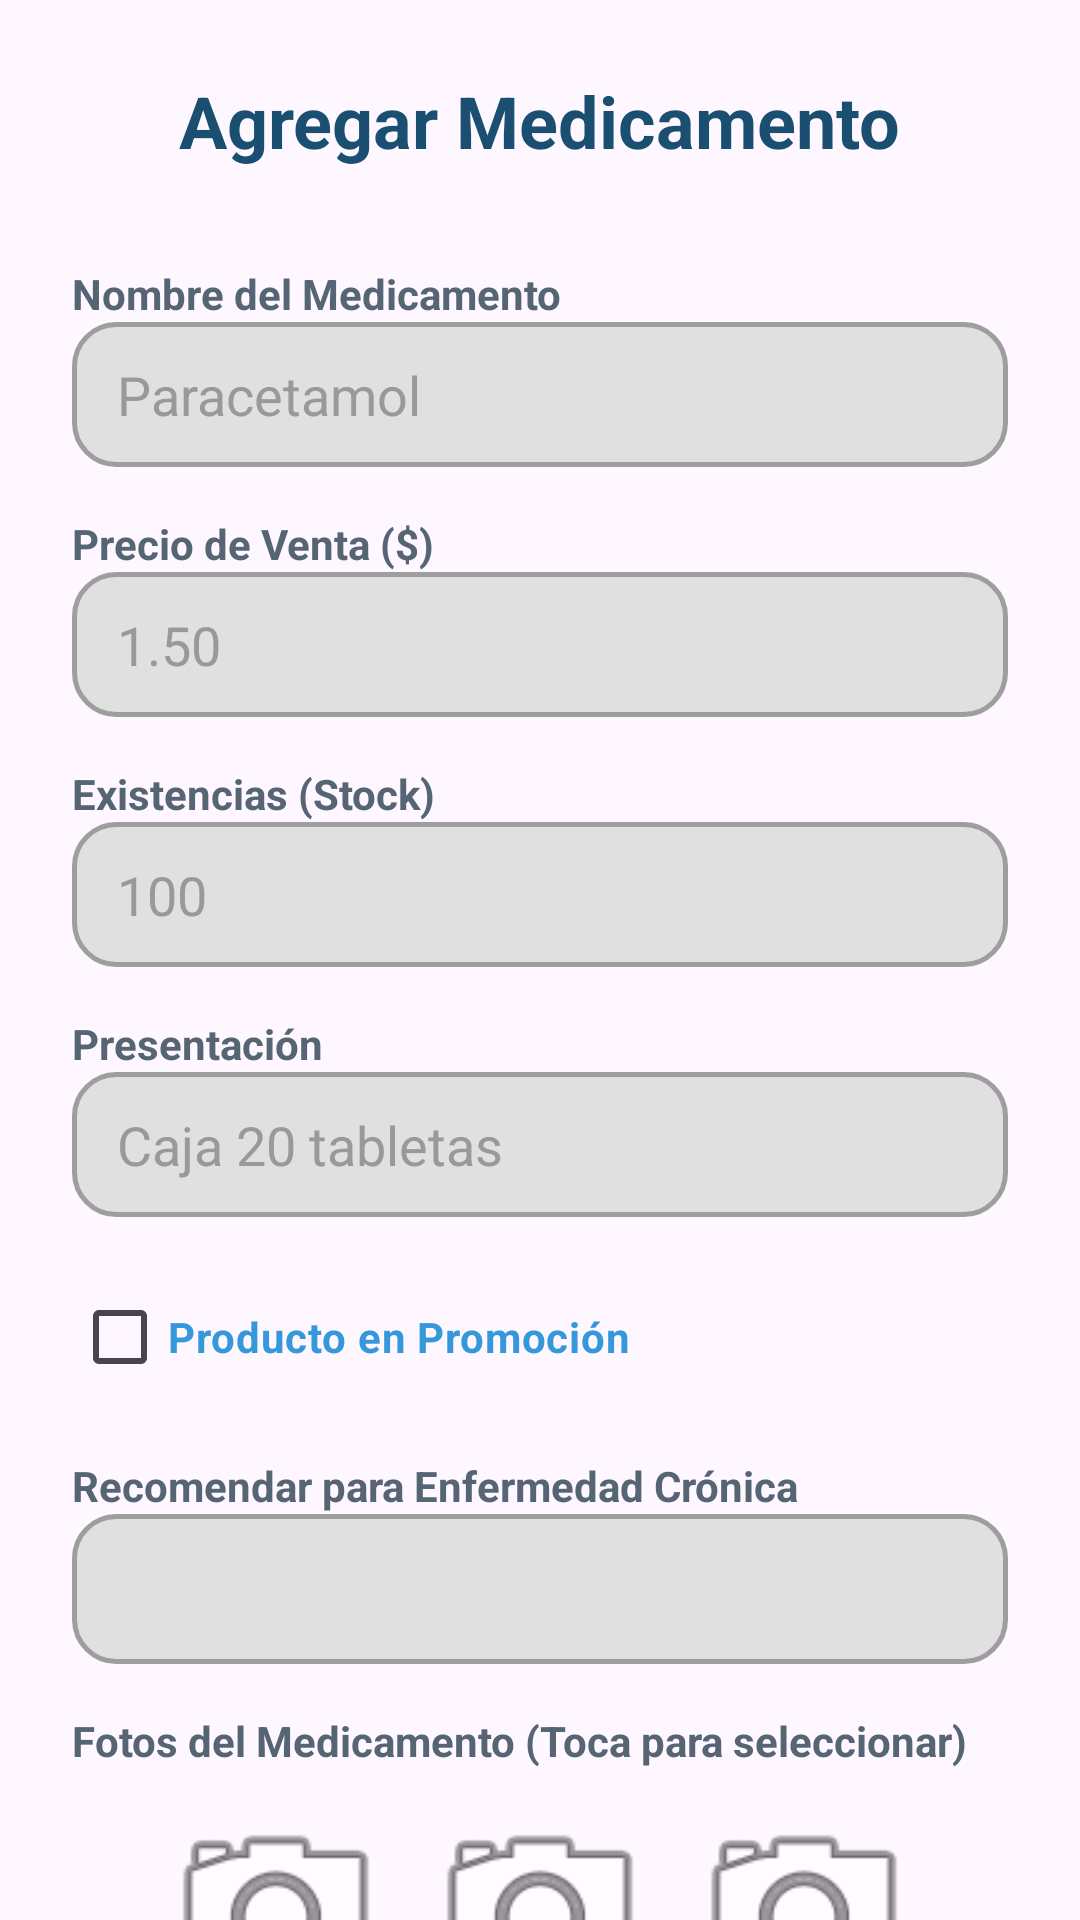

Produce the Android XML layout that renders to this screen, including the resource entries it uses.
<!-- AndroidManifest.xml: application theme Theme.ConexionFarmaco -->
<!-- res/layout/activity_admin_medicamento.xml -->
<?xml version="1.0" encoding="utf-8"?>
<androidx.core.widget.NestedScrollView xmlns:android="http://schemas.android.com/apk/res/android"
    xmlns:app="http://schemas.android.com/apk/res-auto"
    android:layout_width="match_parent"
    android:layout_height="match_parent"
    android:background="@drawable/fondo_inicio"
    android:fillViewport="true">

    <LinearLayout
        android:layout_width="match_parent"
        android:layout_height="wrap_content"
        android:orientation="vertical"
        android:padding="24dp">

        <TextView
            android:id="@+id/tvAdminTituloMed"
            android:layout_width="wrap_content"
            android:layout_height="wrap_content"
            android:text="Agregar Medicamento"
            android:textColor="@color/azul_primario"
            android:textSize="24sp"
            android:textStyle="bold"
            android:layout_gravity="center_horizontal"
            android:layout_marginBottom="32dp" />

        <TextView android:layout_width="wrap_content" android:layout_height="wrap_content" android:text="Nombre del Medicamento" android:textStyle="bold" android:textColor="@color/texto_secundario" />
        <EditText
            android:id="@+id/etAdminMedNombre"
            android:layout_width="match_parent"
            android:layout_height="wrap_content"
            android:background="@drawable/modern_edittext"
            android:hint="Paracetamol"
            android:textColor="@color/black"
            android:textColorHint="#999999"
            android:layout_marginBottom="16dp"/>

        <TextView android:layout_width="wrap_content" android:layout_height="wrap_content" android:text="Precio de Venta ($)" android:textStyle="bold" android:textColor="@color/texto_secundario" />
        <EditText
            android:id="@+id/etAdminMedPrecio"
            android:layout_width="match_parent"
            android:layout_height="wrap_content"
            android:background="@drawable/modern_edittext"
            android:hint="1.50"
            android:inputType="numberDecimal"
            android:textColor="@color/black"
            android:textColorHint="#999999"
            android:layout_marginBottom="16dp"/>

        <TextView android:layout_width="wrap_content" android:layout_height="wrap_content" android:text="Existencias (Stock)" android:textStyle="bold" android:textColor="@color/texto_secundario" />
        <EditText
            android:id="@+id/etAdminMedStock"
            android:layout_width="match_parent"
            android:layout_height="wrap_content"
            android:background="@drawable/modern_edittext"
            android:hint="100"
            android:inputType="number"
            android:textColor="@color/black"
            android:textColorHint="#999999"
            android:layout_marginBottom="16dp"/>

        <TextView android:layout_width="wrap_content" android:layout_height="wrap_content" android:text="Presentación" android:textStyle="bold" android:textColor="@color/texto_secundario" />
        <EditText
            android:id="@+id/etAdminMedPresentacion"
            android:layout_width="match_parent"
            android:layout_height="wrap_content"
            android:background="@drawable/modern_edittext"
            android:hint="Caja 20 tabletas"
            android:textColor="@color/black"
            android:textColorHint="#999999"
            android:layout_marginBottom="16dp"/>

        <CheckBox
            android:id="@+id/cbAdminMedPromocion"
            android:layout_width="wrap_content"
            android:layout_height="wrap_content"
            android:text="Producto en Promoción"
            android:textColor="@color/azul_vibrante"
            android:textStyle="bold"
            android:layout_marginBottom="16dp" />

        <TextView android:layout_width="wrap_content" android:layout_height="wrap_content" android:text="Recomendar para Enfermedad Crónica" android:textStyle="bold" android:textColor="@color/texto_secundario" />
        <Spinner
            android:id="@+id/spAdminMedEnfermedad"
            android:layout_width="match_parent"
            android:layout_height="50dp"
            android:background="@drawable/modern_edittext"
            android:layout_marginBottom="16dp"/>

        <TextView
            android:layout_width="wrap_content"
            android:layout_height="wrap_content"
            android:text="Fotos del Medicamento (Toca para seleccionar)"
            android:textStyle="bold"
            android:textColor="@color/texto_secundario"
            android:layout_marginBottom="8dp"/>

        <LinearLayout
            android:layout_width="match_parent"
            android:layout_height="wrap_content"
            android:orientation="horizontal"
            android:gravity="center"
            android:layout_marginBottom="32dp">

            <ImageView
                android:id="@+id/ivAdminMedFoto1"
                android:layout_width="80dp"
                android:layout_height="80dp"
                android:layout_marginEnd="8dp"
                android:scaleType="centerCrop"
                android:src="@android:drawable/ic_menu_camera" />

            <ImageView
                android:id="@+id/ivAdminMedFoto2"
                android:layout_width="80dp"
                android:layout_height="80dp"
                android:layout_marginEnd="8dp"
                android:scaleType="centerCrop"
                android:src="@android:drawable/ic_menu_camera" />

            <ImageView
                android:id="@+id/ivAdminMedFoto3"
                android:layout_width="80dp"
                android:layout_height="80dp"
                android:scaleType="centerCrop"
                android:src="@android:drawable/ic_menu_camera" />
        </LinearLayout>

        <LinearLayout
            android:layout_width="match_parent"
            android:layout_height="wrap_content"
            android:orientation="horizontal"
            android:layout_marginTop="16dp">

            <Button
                android:id="@+id/btnAdminMedEliminar"
                android:layout_width="match_parent"
                android:layout_height="60dp"
                android:background="@drawable/modern_edittext"
                android:text="Eliminar Medicamento"
                android:textColor="#E53935"
                android:textStyle="bold"
                android:visibility="gone"
                app:backgroundTint="@null" />
        </LinearLayout>

        <LinearLayout
            android:layout_width="match_parent"
            android:layout_height="wrap_content"
            android:orientation="horizontal"
            android:layout_marginTop="20dp">

            <Button
                android:id="@+id/btnAdminMedCancelar"
                android:layout_width="0dp"
                android:layout_height="60dp"
                android:layout_weight="1"
                android:layout_marginEnd="8dp"
                android:background="@drawable/modern_edittext"
                android:text="Cancelar"
                android:textColor="@color/azul_primario"
                app:backgroundTint="@null" />

            <Button
                android:id="@+id/btnAdminMedGuardar"
                android:layout_width="0dp"
                android:layout_height="60dp"
                android:layout_weight="1"
                android:layout_marginStart="8dp"
                android:background="@drawable/btn_modern_vibrant"
                android:text="Agregar"
                android:textColor="@color/white"
                app:backgroundTint="@null" />
        </LinearLayout>

    </LinearLayout>
</androidx.core.widget.NestedScrollView>
<!-- resources referenced by this layout -->
<resources>
  <color name="azul_primario">#1B4F72</color>
  <color name="azul_vibrante">#3498DB</color>
  <color name="black">#FF000000</color>
  <color name="texto_secundario">#566573</color>
  <color name="white">#FFFFFFFF</color>
  <!-- drawable btn_modern_vibrant (drawable) -->
  <?xml version="1.0" encoding="utf-8"?>
  <ripple xmlns:android="http://schemas.android.com/apk/res/android"
      android:color="#80FFFFFF">
      <item>
          <shape android:shape="rectangle">
              <gradient
                  android:startColor="#3498DB"
                  android:endColor="#2980B9"
                  android:angle="0" />
              <corners android:radius="25dp" />
              <padding android:left="10dp" android:right="10dp" />
          </shape>
      </item>
  </ripple>
  <!-- drawable modern_edittext (drawable) -->
  <?xml version="1.0" encoding="utf-8"?>
  <shape xmlns:android="http://schemas.android.com/apk/res/android">
      <solid android:color="#E0E0E0" />
      <corners android:radius="14dp" />
      <stroke android:width="1.5dp" android:color="#9E9E9E" />
      <padding android:left="15dp" android:right="15dp" android:top="12dp" android:bottom="12dp" />
  </shape>
  <style name="Theme.ConexionFarmaco" parent="Base.Theme.ConexionFarmaco" />
  <style name="Base.Theme.ConexionFarmaco" parent="Theme.Material3.DayNight.NoActionBar">
          
          
      </style>
</resources>
